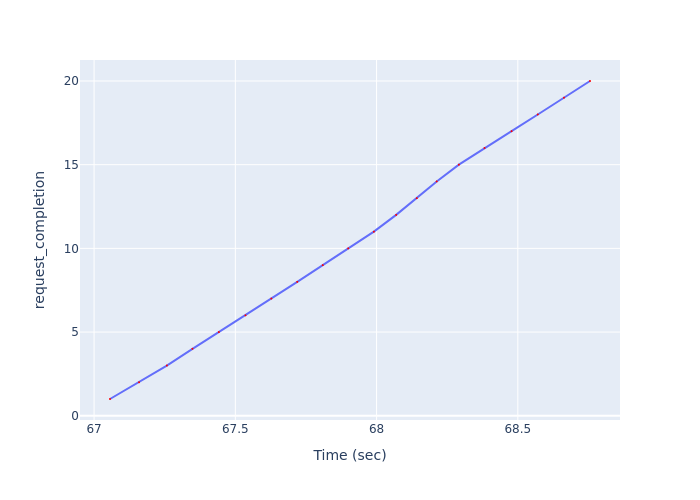

Values plotted in this chart, from the file beside it:
Time (sec), request_completion
67.06, 1
67.16, 2
67.26, 3
67.35, 4
67.44, 5
67.54, 6
67.63, 7
67.72, 8
67.81, 9
67.9, 10
67.99, 11
68.07, 12
68.14, 13
68.21, 14
68.29, 15
68.38, 16
68.48, 17
68.57, 18
68.66, 19
68.76, 20
